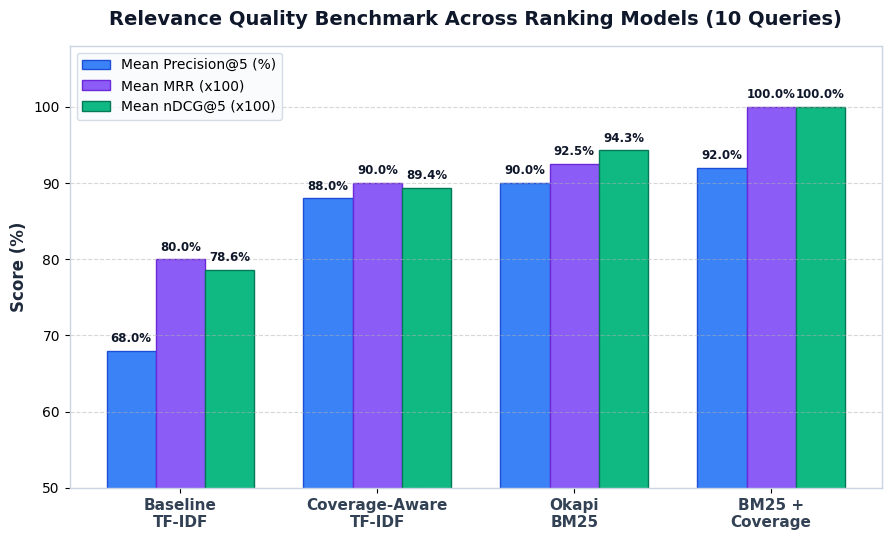
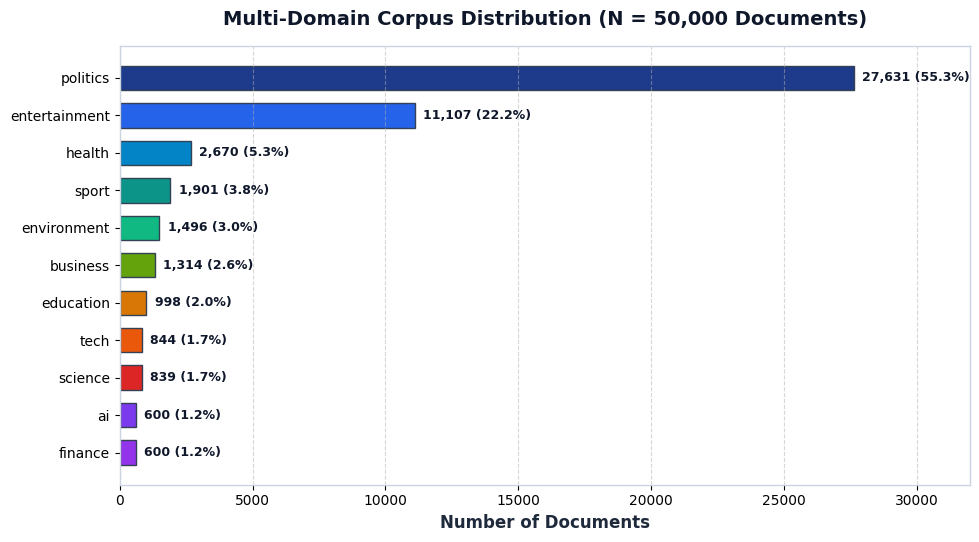
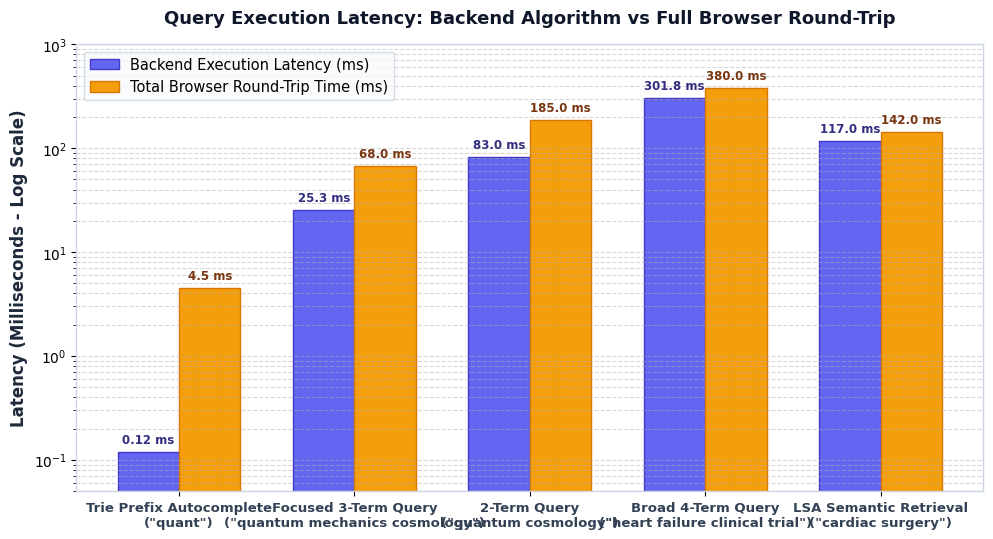
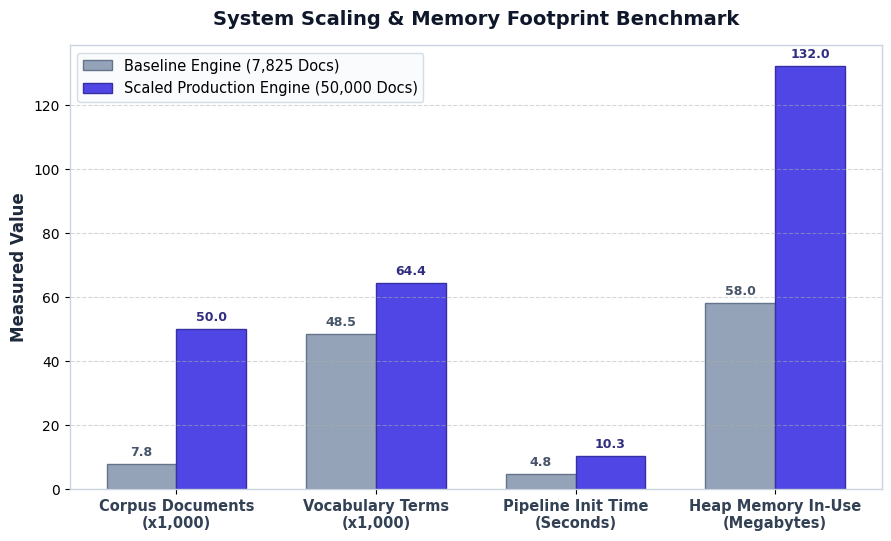

The matplotlib source for these figures, in order:
import os
import matplotlib.pyplot as plt
import numpy as np

# Set font and style
plt.rcParams['font.sans-serif'] = 'DejaVu Sans'
plt.rcParams['axes.edgecolor'] = '#cbd5e1'
plt.rcParams['axes.linewidth'] = 1.0

out_dir = os.path.abspath("deliverables/evidence/charts")
os.makedirs(out_dir, exist_ok=True)

# -----------------------------------------------------------------------------
# Chart 1: Relevance Benchmark Comparison (P@5, MRR, nDCG@5)
# -----------------------------------------------------------------------------
models = ['Baseline\nTF-IDF', 'Coverage-Aware\nTF-IDF', 'Okapi\nBM25', 'BM25 +\nCoverage']
p5 = [68.0, 88.0, 90.0, 92.0]
mrr = [80.0, 90.0, 92.5, 100.0] # converted to %
ndcg = [78.59, 89.36, 94.31, 100.0] # converted to %

x = np.arange(len(models))
width = 0.25

fig, ax = plt.subplots(figsize=(9, 5.5), dpi=300)
rects1 = ax.bar(x - width, p5, width, label='Mean Precision@5 (%)', color='#3b82f6', edgecolor='#1d4ed8')
rects2 = ax.bar(x, mrr, width, label='Mean MRR (x100)', color='#8b5cf6', edgecolor='#6d28d9')
rects3 = ax.bar(x + width, ndcg, width, label='Mean nDCG@5 (x100)', color='#10b981', edgecolor='#047857')

ax.set_ylabel('Score (%)', fontsize=12, fontweight='bold', color='#1e293b')
ax.set_title('Relevance Quality Benchmark Across Ranking Models (10 Queries)', fontsize=14, fontweight='bold', pad=15, color='#0f172a')
ax.set_xticks(x)
ax.set_xticklabels(models, fontsize=11, fontweight='semibold', color='#334155')
ax.set_ylim(50, 108)
ax.legend(frameon=True, facecolor='#f8fafc', edgecolor='#cbd5e1', fontsize=10)
ax.grid(axis='y', linestyle='--', alpha=0.5)

# Value labels on bars
def autolabel(rects):
    for rect in rects:
        h = rect.get_height()
        ax.annotate(f'{h:.1f}%',
                    xy=(rect.get_x() + rect.get_width() / 2, h),
                    xytext=(0, 4), textcoords="offset points",
                    ha='center', va='bottom', fontsize=8.5, fontweight='bold', color='#0f172a')

autolabel(rects1)
autolabel(rects2)
autolabel(rects3)

plt.tight_layout()
chart1_path = os.path.join(out_dir, "01_relevance_benchmark_chart.png")
plt.savefig(chart1_path)
plt.close()
print("Generated:", chart1_path)

# -----------------------------------------------------------------------------
# Chart 2: Category Distribution of 50,000 Documents
# -----------------------------------------------------------------------------
categories = ['politics', 'entertainment', 'health', 'sport', 'environment', 
              'business', 'education', 'tech', 'science', 'ai', 'finance']
counts = [27631, 11107, 2670, 1901, 1496, 1314, 998, 844, 839, 600, 600]
colors = ['#1e3a8a', '#2563eb', '#0284c7', '#0d9488', '#10b981', 
          '#65a30d', '#d97706', '#ea580c', '#dc2626', '#7c3aed', '#9333ea']

fig, ax = plt.subplots(figsize=(10, 5.5), dpi=300)
bars = ax.barh(categories[::-1], counts[::-1], color=colors[::-1], edgecolor='#334155', height=0.65)
ax.set_xlabel('Number of Documents', fontsize=12, fontweight='bold', color='#1e293b')
ax.set_title('Multi-Domain Corpus Distribution (N = 50,000 Documents)', fontsize=14, fontweight='bold', pad=15, color='#0f172a')
ax.grid(axis='x', linestyle='--', alpha=0.5)

for bar in bars:
    w = bar.get_width()
    pct = (w / 50000.0) * 100
    ax.annotate(f'{w:,} ({pct:.1f}%)',
                xy=(w, bar.get_y() + bar.get_height() / 2),
                xytext=(6, 0), textcoords="offset points",
                ha='left', va='center', fontsize=9, fontweight='semibold', color='#0f172a')

ax.set_xlim(0, 32000)
plt.tight_layout()
chart2_path = os.path.join(out_dir, "02_corpus_category_distribution.png")
plt.savefig(chart2_path)
plt.close()
print("Generated:", chart2_path)

# -----------------------------------------------------------------------------
# Chart 3: Latency Comparison: Backend Algorithm vs Browser RTT
# -----------------------------------------------------------------------------
query_types = [
    'Trie Prefix Autocomplete\n("quant")',
    'Focused 3-Term Query\n("quantum mechanics cosmology")',
    '2-Term Query\n("quantum cosmology")',
    'Broad 4-Term Query\n("heart failure clinical trial")',
    'LSA Semantic Retrieval\n("cardiac surgery")'
]
backend_ms = [0.12, 25.31, 83.0, 301.83, 117.0]
browser_rtt_ms = [4.5, 68.0, 185.0, 380.0, 142.0]

x = np.arange(len(query_types))
width = 0.35

fig, ax = plt.subplots(figsize=(10, 5.5), dpi=300)
rects1 = ax.bar(x - width/2, backend_ms, width, label='Backend Execution Latency (ms)', color='#6366f1', edgecolor='#4338ca')
rects2 = ax.bar(x + width/2, browser_rtt_ms, width, label='Total Browser Round-Trip Time (ms)', color='#f59e0b', edgecolor='#d97706')

ax.set_ylabel('Latency (Milliseconds - Log Scale)', fontsize=12, fontweight='bold', color='#1e293b')
ax.set_title('Query Execution Latency: Backend Algorithm vs Full Browser Round-Trip', fontsize=13, fontweight='bold', pad=15, color='#0f172a')
ax.set_xticks(x)
ax.set_xticklabels(query_types, fontsize=9.5, fontweight='semibold', color='#334155')
ax.set_yscale('log')
ax.set_ylim(0.05, 1000)
ax.legend(frameon=True, facecolor='#f8fafc', edgecolor='#cbd5e1', fontsize=10.5)
ax.grid(axis='y', linestyle='--', alpha=0.5, which='both')

for rect in rects1:
    h = rect.get_height()
    ax.annotate(f'{h:.2f} ms' if h < 1 else f'{h:.1f} ms',
                xy=(rect.get_x() + rect.get_width() / 2, h),
                xytext=(0, 4), textcoords="offset points",
                ha='center', va='bottom', fontsize=8.5, fontweight='bold', color='#312e81')

for rect in rects2:
    h = rect.get_height()
    ax.annotate(f'{h:.1f} ms',
                xy=(rect.get_x() + rect.get_width() / 2, h),
                xytext=(0, 4), textcoords="offset points",
                ha='center', va='bottom', fontsize=8.5, fontweight='bold', color='#78350f')

plt.tight_layout()
chart3_path = os.path.join(out_dir, "03_latency_breakdown_chart.png")
plt.savefig(chart3_path)
plt.close()
print("Generated:", chart3_path)

# -----------------------------------------------------------------------------
# Chart 4: Scaling Performance: Baseline vs 50,000 Scaled Corpus
# -----------------------------------------------------------------------------
metrics = ['Corpus Documents\n(x1,000)', 'Vocabulary Terms\n(x1,000)', 'Pipeline Init Time\n(Seconds)', 'Heap Memory In-Use\n(Megabytes)']
baseline_vals = [7.825, 48.537, 4.77, 58.0]
scaled_vals = [50.000, 64.380, 10.35, 132.03]

x = np.arange(len(metrics))
width = 0.35

fig, ax = plt.subplots(figsize=(9, 5.5), dpi=300)
rects1 = ax.bar(x - width/2, baseline_vals, width, label='Baseline Engine (7,825 Docs)', color='#94a3b8', edgecolor='#64748b')
rects2 = ax.bar(x + width/2, scaled_vals, width, label='Scaled Production Engine (50,000 Docs)', color='#4f46e5', edgecolor='#3730a3')

ax.set_ylabel('Measured Value', fontsize=12, fontweight='bold', color='#1e293b')
ax.set_title('System Scaling & Memory Footprint Benchmark', fontsize=14, fontweight='bold', pad=15, color='#0f172a')
ax.set_xticks(x)
ax.set_xticklabels(metrics, fontsize=10.5, fontweight='semibold', color='#334155')
ax.legend(frameon=True, facecolor='#f8fafc', edgecolor='#cbd5e1', fontsize=10.5)
ax.grid(axis='y', linestyle='--', alpha=0.5)

for rect in rects1:
    h = rect.get_height()
    ax.annotate(f'{h:.1f}',
                xy=(rect.get_x() + rect.get_width() / 2, h),
                xytext=(0, 4), textcoords="offset points",
                ha='center', va='bottom', fontsize=9, fontweight='bold', color='#475569')

for rect in rects2:
    h = rect.get_height()
    ax.annotate(f'{h:.1f}',
                xy=(rect.get_x() + rect.get_width() / 2, h),
                xytext=(0, 4), textcoords="offset points",
                ha='center', va='bottom', fontsize=9, fontweight='bold', color='#312e81')

plt.tight_layout()
chart4_path = os.path.join(out_dir, "04_system_scaling_benchmark.png")
plt.savefig(chart4_path)
plt.close()
print("Generated:", chart4_path)
print("All charts successfully generated!")
